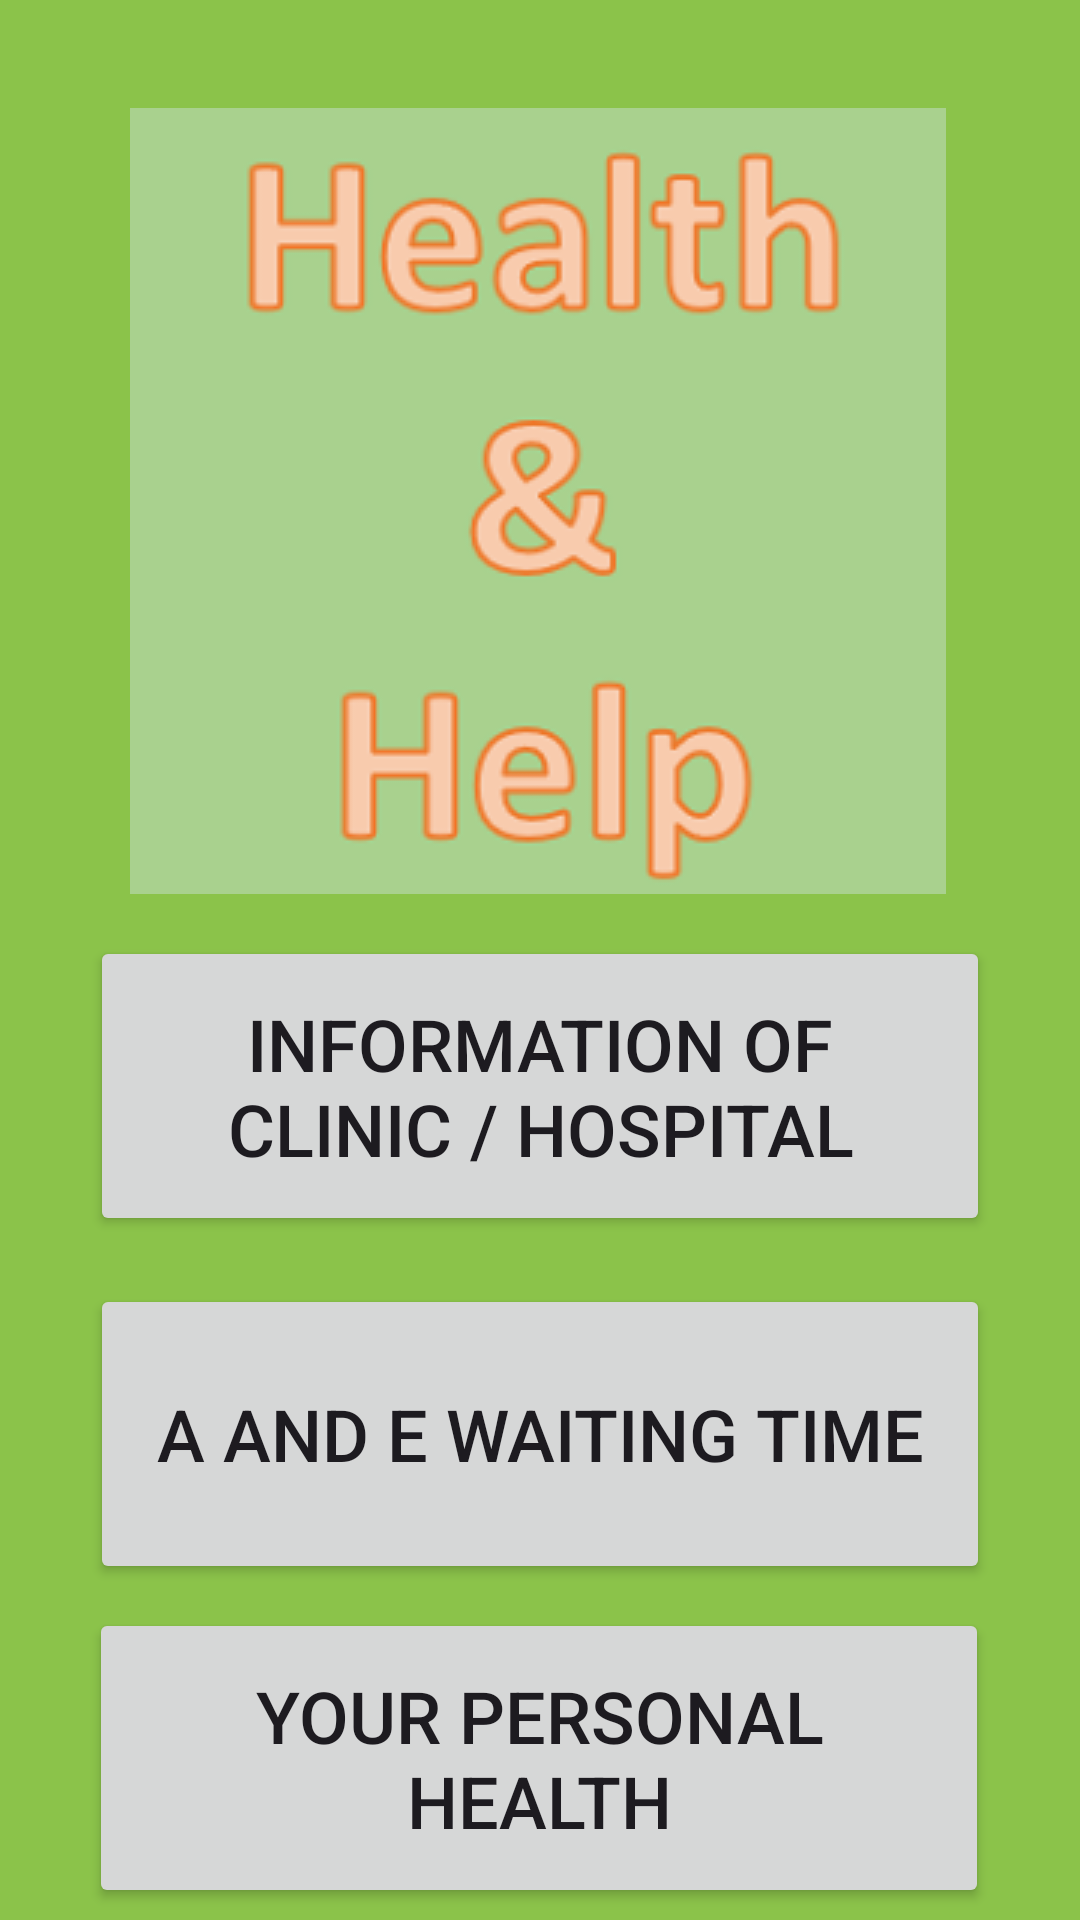

Layout XML and referenced resources for this Android screen:
<!-- AndroidManifest.xml: application theme Theme.VT6002C -->
<!-- res/layout/activity_main.xml -->
<?xml version="1.0" encoding="utf-8"?>
<androidx.constraintlayout.widget.ConstraintLayout xmlns:android="http://schemas.android.com/apk/res/android"
    xmlns:app="http://schemas.android.com/apk/res-auto"
    xmlns:tools="http://schemas.android.com/tools"
    android:layout_width="match_parent"
    android:layout_height="match_parent"
    android:background="#8BC34A"
    tools:context=".MainActivity">

    <ImageView
        android:id="@+id/imageView"
        android:layout_width="wrap_content"
        android:layout_height="wrap_content"
        app:layout_constraintBottom_toTopOf="@+id/hc_b"
        app:layout_constraintEnd_toEndOf="parent"
        app:layout_constraintHorizontal_bias="0.494"
        app:layout_constraintStart_toStartOf="parent"
        app:layout_constraintTop_toTopOf="parent"
        app:layout_constraintVertical_bias="0.722"
        app:srcCompat="@drawable/hh" />

    <Button
        android:id="@+id/hc_b"
        android:layout_width="300dp"
        android:layout_height="100dp"
        android:layout_marginBottom="16dp"
        android:text="Information of
        Clinic / Hospital"
        android:textSize="24sp"
        app:layout_constraintBottom_toTopOf="@+id/ae_b"
        app:layout_constraintEnd_toEndOf="parent"
        app:layout_constraintStart_toStartOf="parent" />

    <Button
        android:id="@+id/ae_b"
        android:layout_width="300dp"
        android:layout_height="100dp"
        android:layout_marginBottom="8dp"
        android:text="A and E Waiting Time"
        android:textSize="24sp"
        app:layout_constraintBottom_toTopOf="@+id/sh_b"
        app:layout_constraintEnd_toEndOf="parent"
        app:layout_constraintStart_toStartOf="parent" />

    <Button
        android:id="@+id/sh_b"
        android:layout_width="300dp"
        android:layout_height="100dp"
        android:layout_marginBottom="4dp"
        android:text="Your Personal Health"
        android:textSize="24sp"
        app:layout_constraintBottom_toBottomOf="parent"
        app:layout_constraintEnd_toEndOf="parent"
        app:layout_constraintHorizontal_bias="0.495"
        app:layout_constraintStart_toStartOf="parent" />
</androidx.constraintlayout.widget.ConstraintLayout>
<!-- resources referenced by this layout -->
<resources>
  <!-- drawable hh: png bitmap (drawable, 20770 bytes) -->
  <style name="Theme.VT6002C" parent="Base.Theme.VT6002C" />
  <style name="Base.Theme.VT6002C" parent="Theme.Material3.DayNight.NoActionBar">
          
          
      </style>
</resources>
